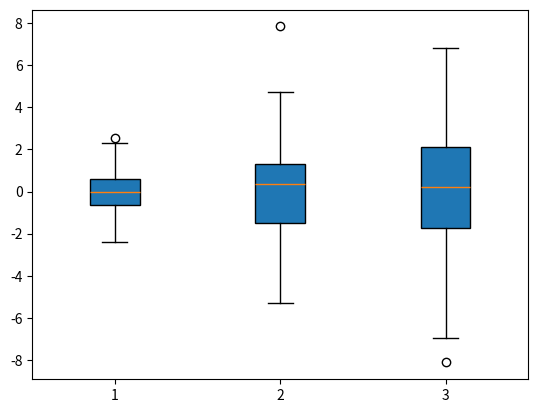

The matplotlib source for this figure:
import numpy as np
import matplotlib.pyplot as plt

#Generamos listas con distribución normal (con distintas desviaciones estándar)
data = [np.random.normal(0, std, 100) for std in range(1, 4)]
print(len(data))
# box plot rectangular
plt.boxplot(data,vert=True,patch_artist=True)

# Mostrar la imagen
plt.show()
